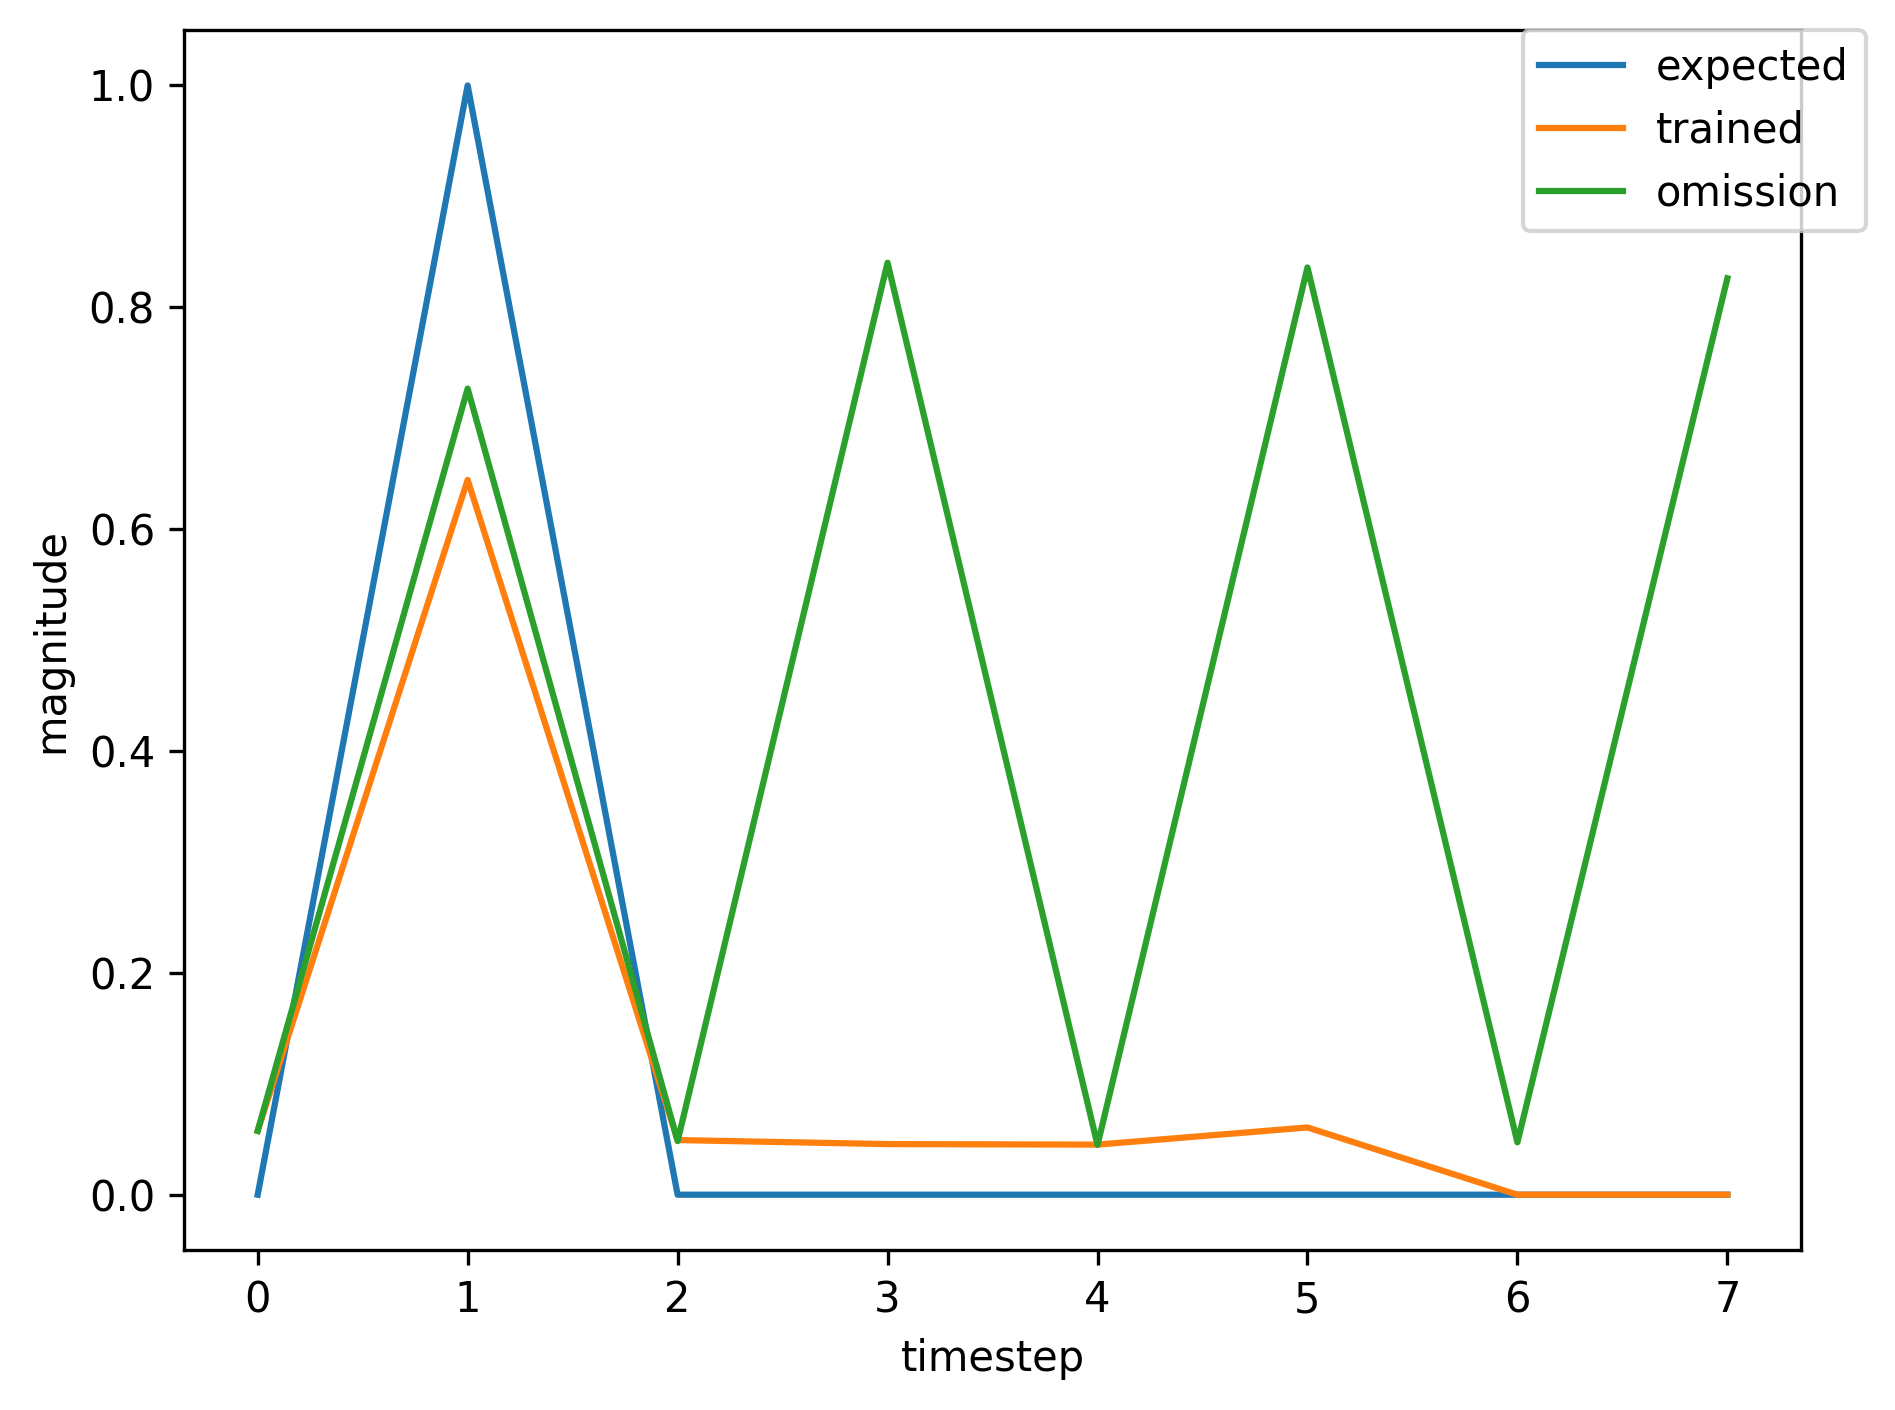

Data behind this chart, as committed beside it:
, input, expected_output, network_output
0, 1.0, 0, 0.06029
1, 2.0, 1, 0.272
2, 0.0, 0, 0.05077
3, 0.0, 0, 0.04369
4, 0.0, 0, 0.05172
5, 0.0, 0, 0.05721
6, 0.0, 0, 0.08139
7, 1.0, 0, 0.2031
8, 2.0, 1, 0.7847
9, 0.0, 0, 0.07541
10, 0.0, 0, 0.04585
11, 0.0, 0, 0.04598
12, 0.0, 0, 0.05577
13, 0.0, 0, 0.05699
14, 0.0, 0, 0.1508
15, 1.0, 0, 0.2021
16, 2.0, 1, 0.8339
17, 0.0, 0, 0.06028
18, 0.0, 0, 0.04911
19, 0.0, 0, 0.04505
20, 0.0, 0, 0.05776
21, 0.0, 0, 0.05658
22, 0.0, 0, 0.1785
23, 1.0, 0, 0.1911
24, 2.0, 1, 0.8424
25, 0.0, 0, 0.05574
26, 0.0, 0, 0.05085
27, 0.0, 0, 0.04486
28, 0.0, 0, 0.05895
29, 0.0, 0, 0.05647
30, 0.0, 0, 0.1931
31, 1.0, 0, 0.1862
32, 2.0, 1, 0.8457
33, 0.0, 0, 0.05397
34, 0.0, 0, 0.0518
35, 0.0, 0, 0.04479
36, 0.0, 0, 0.05955
37, 0.0, 0, 0.05642
38, 1.0, 0, 0.2004
39, 2.0, 1, 0.6874
40, 0.0, 0, 0.08675
41, 0.0, 0, 0.04458
42, 0.0, 0, 0.0473
43, 0.0, 0, 0.05477
44, 0.0, 0, 0.0577
45, 1.0, 0, 0.1394
46, 2.0, 1, 0.7155
47, 0.0, 0, 0.06663
48, 0.0, 0, 0.0452
49, 0.0, 0, 0.04586
50, 0.0, 0, 0.05711
51, 0.0, 0, 0.05734
52, 1.0, 0, 0.1732
53, 2.0, 1, 0.7093
54, 0.0, 0, 0.07709
55, 0.0, 0, 0.04488
56, 0.0, 0, 0.0465
57, 0.0, 0, 0.05573
58, 1.0, 0, 0.05746
59, 2.0, 1, 0.6448
... 307 more rows
